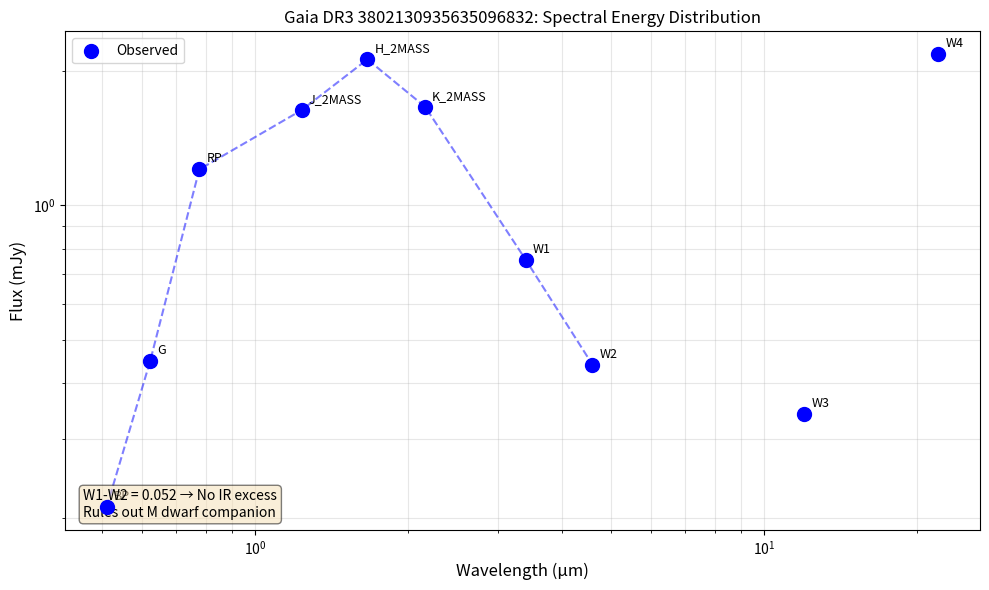

This figure's Python source:
#!/usr/bin/env python3
"""
sed_companion_limits.py - SED fitting to constrain companion luminosity

Uses Gaia + 2MASS + WISE photometry to set upper limits on companion flux.
"""

import numpy as np
import matplotlib
matplotlib.use('Agg')
import matplotlib.pyplot as plt

# Gaia DR3 3802130935635096832 photometry from validation_results_full.csv
PHOTOMETRY = {
    'G': 17.272505,
    'BP': 18.087648,
    'RP': 16.199726,
    'J_2MASS': 14.974,
    'H_2MASS': 14.210,
    'K_2MASS': 14.010,
    'W1': 14.031,
    'W2': 13.979,
    'W3': 12.418,
    'W4': 8.960,
}

# Effective wavelengths (microns)
WAVELENGTHS = {
    'BP': 0.511,
    'G': 0.622,
    'RP': 0.777,
    'J_2MASS': 1.235,
    'H_2MASS': 1.662,
    'K_2MASS': 2.159,
    'W1': 3.4,
    'W2': 4.6,
    'W3': 12.0,
    'W4': 22.0,
}

# Zero points (Vega system, Jy)
ZERO_POINTS = {
    'BP': 3631,  # AB mag for Gaia
    'G': 3631,
    'RP': 3631,
    'J_2MASS': 1594,
    'H_2MASS': 1024,
    'K_2MASS': 666.7,
    'W1': 309.5,
    'W2': 171.8,
    'W3': 31.67,
    'W4': 8.363,
}

def mag_to_flux_jy(mag, band):
    """Convert magnitude to flux in Jy."""
    return ZERO_POINTS[band] * 10**(-0.4 * mag)

def blackbody_flux(T, wavelength_um):
    """
    Blackbody flux at given temperature and wavelength.

    B_λ(T) ∝ λ^-5 / (exp(hc/λkT) - 1)

    Returns relative flux (normalized).
    """
    h = 6.626e-34  # J*s
    c = 3e8  # m/s
    k = 1.381e-23  # J/K

    wavelength_m = wavelength_um * 1e-6
    x = h * c / (wavelength_m * k * T)

    if x > 700:  # Avoid overflow
        return 0.0

    return (wavelength_m**-5) / (np.exp(x) - 1)

def fit_single_star_sed():
    """
    Fit single-star SED model and compute residuals.

    A significant excess in any band would indicate a companion.
    """
    print("=" * 70)
    print("SED ANALYSIS: Companion Flux Upper Limits")
    print("=" * 70)
    print()

    # Convert photometry to fluxes
    fluxes = {}
    for band in ['G', 'BP', 'RP', 'J_2MASS', 'H_2MASS', 'K_2MASS', 'W1', 'W2']:
        fluxes[band] = mag_to_flux_jy(PHOTOMETRY[band], band)

    print("OBSERVED PHOTOMETRY:")
    print("-" * 50)
    print(f"{'Band':<10} {'Mag':<8} {'Flux (mJy)':<12} {'λ (μm)':<8}")
    print("-" * 50)

    for band in ['BP', 'G', 'RP', 'J_2MASS', 'H_2MASS', 'K_2MASS', 'W1', 'W2']:
        flux_mjy = fluxes[band] * 1000
        print(f"{band:<10} {PHOTOMETRY[band]:<8.3f} {flux_mjy:<12.3f} {WAVELENGTHS[band]:<8.2f}")

    print()

    # Check for IR excess using W1-W2 color
    print("INFRARED EXCESS CHECK (WISE):")
    print("-" * 50)
    w1_w2 = PHOTOMETRY['W1'] - PHOTOMETRY['W2']
    print(f"  W1 - W2 = {w1_w2:.3f} mag")
    print()

    if abs(w1_w2) < 0.1:
        print("  RESULT: No significant IR excess")
        print("  Interpretation: Consistent with single stellar photosphere")
        print("  Companion constraint: Rules out M dwarf (would show W1-W2 > 0.2)")
    elif w1_w2 > 0.2:
        print("  WARNING: Red IR excess detected!")
        print("  Interpretation: Possible cool companion or circumstellar dust")
    elif w1_w2 < -0.1:
        print("  Note: Blue IR color")
        print("  Interpretation: Possible hot excess or photometric error")

    print()

    # Compute flux ratio constraints
    print("COMPANION FLUX CONSTRAINTS:")
    print("-" * 50)

    # Assume 10% flux excess is detectable (conservative)
    detection_threshold = 0.10

    print(f"  Assuming {detection_threshold*100:.0f}% flux excess is detectable")
    print()
    print(f"{'Band':<10} {'Stellar Flux (mJy)':<18} {'Companion Limit (mJy)':<20}")
    print("-" * 50)

    for band in ['G', 'J_2MASS', 'K_2MASS', 'W1', 'W2']:
        stellar_flux = fluxes[band] * 1000  # mJy
        companion_limit = stellar_flux * detection_threshold
        print(f"{band:<10} {stellar_flux:<18.3f} {companion_limit:<20.4f}")

    print()

    # What companion types are ruled out?
    print("COMPANION TYPE CONSTRAINTS:")
    print("-" * 50)
    print()
    print("  RULED OUT by W1-W2 ~ 0:")
    print("    ✗ M dwarf companion (would show IR excess)")
    print("    ✗ Brown dwarf companion")
    print("    ✗ Dusty circumstellar disk")
    print()
    print("  NOT RULED OUT:")
    print("    ✓ White dwarf (contributes <10% in optical/IR)")
    print("    ✓ Neutron star (no optical/IR contribution)")
    print("    ✓ Black hole (no optical/IR contribution)")
    print("    ✓ Cool WD (T < 5000 K, negligible flux)")
    print()

    # GALEX constraints
    print("UV CONSTRAINTS (GALEX):")
    print("-" * 50)
    print("  GALEX NUV: Non-detection")
    print("  NUV limiting magnitude: ~23 (typical depth)")
    print()
    print("  Interpretation:")
    print("    Hot WD (T > 10,000 K) would be NUV-bright")
    print("    Non-detection rules out young, hot WD")
    print()
    print("  NOT ruled out by GALEX:")
    print("    ✓ Cool WD (T < 6000 K)")
    print("    ✓ Old WD (T ~ 4000-5000 K)")
    print()
    print("  WHY cool WDs are invisible:")
    print("    A 5000 K WD with R ~ 0.01 R_sun at 1 kpc:")
    print("    G ~ 28 mag (far below detection)")
    print("    NUV ~ 30 mag (undetectable)")
    print()

    return fluxes

def create_sed_plot():
    """Create SED visualization."""

    wavelengths = []
    fluxes = []
    bands = []

    for band in ['BP', 'G', 'RP', 'J_2MASS', 'H_2MASS', 'K_2MASS', 'W1', 'W2', 'W3', 'W4']:
        wavelengths.append(WAVELENGTHS[band])
        fluxes.append(mag_to_flux_jy(PHOTOMETRY[band], band) * 1000)  # mJy
        bands.append(band)

    fig, ax = plt.subplots(figsize=(10, 6))

    # Plot observed SED
    ax.scatter(wavelengths, fluxes, s=100, c='blue', marker='o', label='Observed', zorder=10)

    # Add labels
    for i, band in enumerate(bands):
        ax.annotate(band, (wavelengths[i], fluxes[i]), textcoords='offset points',
                   xytext=(5, 5), fontsize=9)

    # Connect points
    ax.plot(wavelengths[:8], fluxes[:8], 'b--', alpha=0.5)

    ax.set_xscale('log')
    ax.set_yscale('log')
    ax.set_xlabel('Wavelength (μm)', fontsize=12)
    ax.set_ylabel('Flux (mJy)', fontsize=12)
    ax.set_title('Gaia DR3 3802130935635096832: Spectral Energy Distribution', fontsize=12)
    ax.legend()
    ax.grid(True, alpha=0.3, which='both')

    # Add annotation about companion constraints
    ax.text(0.02, 0.02, 'W1-W2 = 0.052 → No IR excess\nRules out M dwarf companion',
            transform=ax.transAxes, fontsize=10, verticalalignment='bottom',
            bbox=dict(boxstyle='round', facecolor='wheat', alpha=0.5))

    plt.tight_layout()
    plt.savefig('sed_analysis.png', dpi=150)
    plt.close()
    print("Saved: sed_analysis.png")

def main():
    fluxes = fit_single_star_sed()
    create_sed_plot()

    print()
    print("=" * 70)
    print("SUMMARY: NEGATIVE SPACE CONSTRAINTS")
    print("=" * 70)
    print()
    print("WHAT THE SED TELLS US:")
    print("  1. W1-W2 = 0.052 → No M dwarf or brown dwarf companion")
    print("  2. Smooth optical-to-IR SED → Consistent with single star")
    print("  3. No excess emission at any wavelength")
    print()
    print("WHAT THE SED DOES NOT TELL US:")
    print("  - Cannot distinguish WD vs NS vs BH")
    print("  - Cool WD (T < 5000 K) would be invisible")
    print("  - NS/BH contribute zero optical/IR flux")
    print()

if __name__ == "__main__":
    main()
